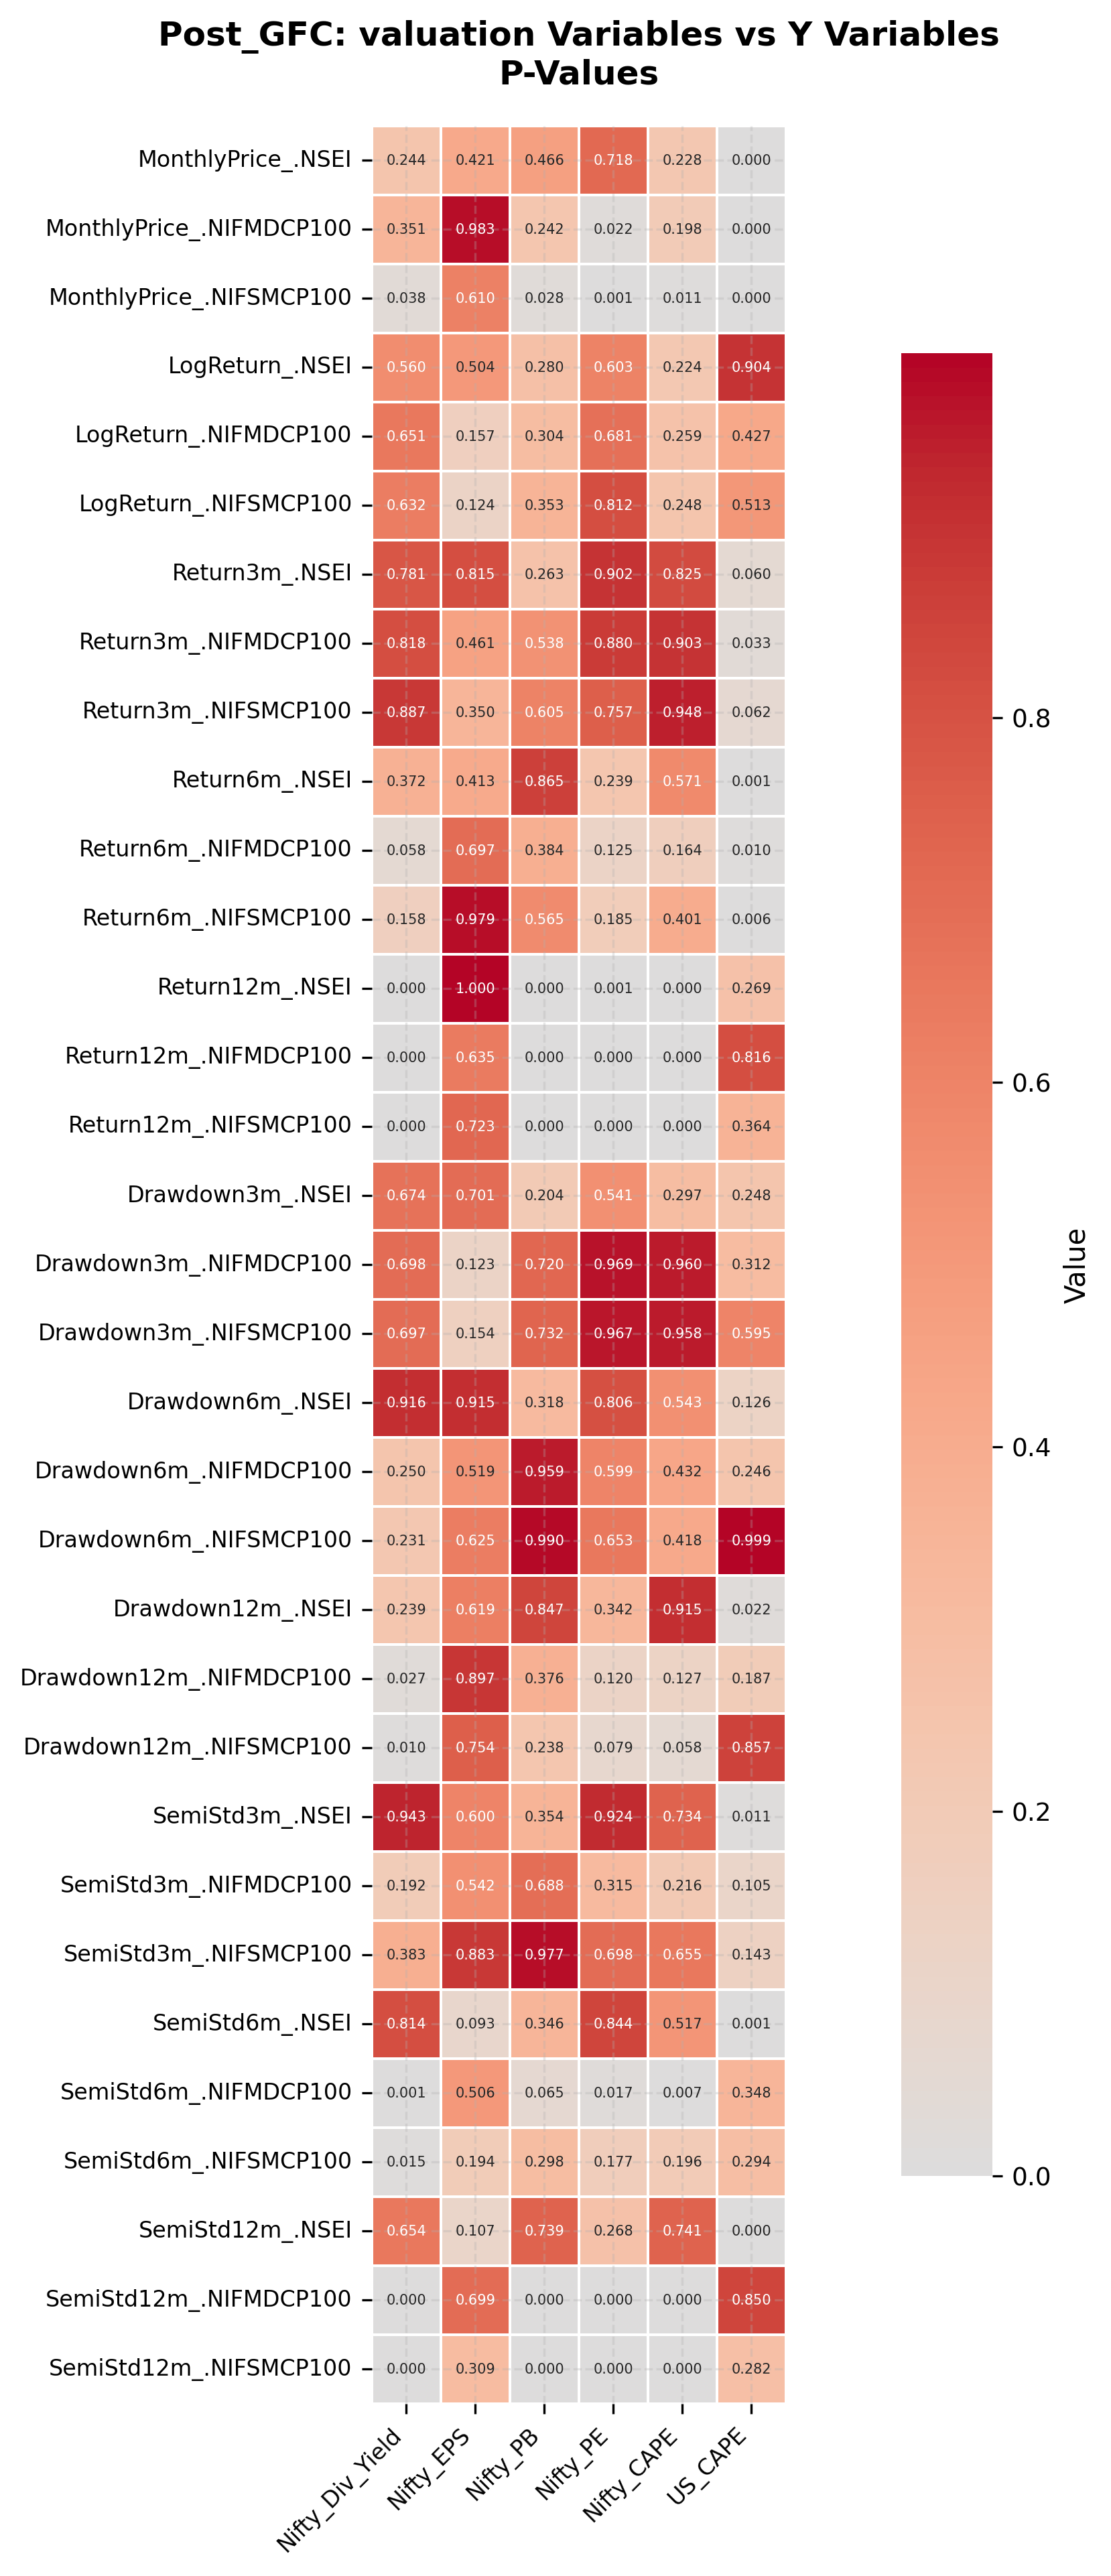

The file beside this chart, header and first rows:
, Nifty_Div_Yield, Nifty_EPS, Nifty_PB, Nifty_PE, Nifty_CAPE, US_CAPE
MonthlyPrice_.NSEI, 0.2442, 0.4205, 0.4661, 0.7175, 0.2285, 6.661338147750939e-15
MonthlyPrice_.NIFMDCP100, 0.3507, 0.9834, 0.2419, 0.02243, 0.198, 3.4584687091943067e-07
MonthlyPrice_.NIFSMCP100, 0.03834, 0.61, 0.02846, 0.0008482, 0.01101, 0.0002806
LogReturn_.NSEI, 0.5599, 0.5038, 0.2799, 0.6029, 0.2244, 0.9044
LogReturn_.NIFMDCP100, 0.6506, 0.1573, 0.3039, 0.6811, 0.2589, 0.4272
LogReturn_.NIFSMCP100, 0.6316, 0.1243, 0.353, 0.8124, 0.2481, 0.5133
Return3m_.NSEI, 0.7813, 0.8146, 0.2625, 0.9019, 0.825, 0.05951
Return3m_.NIFMDCP100, 0.8182, 0.4607, 0.5377, 0.8796, 0.9032, 0.03343
Return3m_.NIFSMCP100, 0.8875, 0.3502, 0.6045, 0.7566, 0.9481, 0.06248
Return6m_.NSEI, 0.3717, 0.4131, 0.8648, 0.2385, 0.5709, 0.001429
Return6m_.NIFMDCP100, 0.05773, 0.697, 0.3837, 0.1248, 0.164, 0.009858
Return6m_.NIFSMCP100, 0.1577, 0.9788, 0.5648, 0.1846, 0.4015, 0.005516
Return12m_.NSEI, 5.266730407349485e-07, 0.9996, 0.0001752, 0.0006864, 0.0001761, 0.2689
Return12m_.NIFMDCP100, 3.119071445567556e-09, 0.6349, 1.9970400642721486e-05, 0.000114, 2.000920003242257e-06, 0.8155
Return12m_.NIFSMCP100, 2.9711579174751535e-07, 0.7234, 0.0001735, 0.0003621, 2.5955390416498858e-05, 0.3638
Drawdown3m_.NSEI, 0.6738, 0.7005, 0.2041, 0.5415, 0.297, 0.2482
Drawdown3m_.NIFMDCP100, 0.698, 0.1234, 0.7195, 0.9691, 0.9599, 0.3117
Drawdown3m_.NIFSMCP100, 0.6969, 0.1542, 0.7315, 0.9674, 0.9576, 0.5952
Drawdown6m_.NSEI, 0.9156, 0.915, 0.3176, 0.8059, 0.5425, 0.1263
Drawdown6m_.NIFMDCP100, 0.2499, 0.5192, 0.9593, 0.5994, 0.4324, 0.2463
Drawdown6m_.NIFSMCP100, 0.2311, 0.6252, 0.99, 0.6526, 0.4184, 0.9989
Drawdown12m_.NSEI, 0.2387, 0.6193, 0.8473, 0.342, 0.915, 0.02174
Drawdown12m_.NIFMDCP100, 0.02725, 0.8972, 0.3757, 0.12, 0.1272, 0.1875
Drawdown12m_.NIFSMCP100, 0.009903, 0.7536, 0.2379, 0.07934, 0.05777, 0.8566
SemiStd3m_.NSEI, 0.9431, 0.5999, 0.3536, 0.924, 0.7345, 0.01103
SemiStd3m_.NIFMDCP100, 0.1924, 0.5424, 0.6881, 0.3147, 0.2155, 0.1046
SemiStd3m_.NIFSMCP100, 0.3828, 0.8829, 0.9771, 0.6984, 0.655, 0.1426
SemiStd6m_.NSEI, 0.814, 0.09258, 0.3463, 0.844, 0.5171, 0.0005203
SemiStd6m_.NIFMDCP100, 0.001008, 0.506, 0.06461, 0.01701, 0.006857, 0.3477
SemiStd6m_.NIFSMCP100, 0.01451, 0.1935, 0.2982, 0.1771, 0.1961, 0.2942
SemiStd12m_.NSEI, 0.6542, 0.1073, 0.7386, 0.268, 0.7407, 2.379365127147537e-08
SemiStd12m_.NIFMDCP100, 9.640488407569592e-11, 0.6989, 9.292099194535552e-07, 2.0621963958689093e-07, 1.3501110895930424e-08, 0.8497
SemiStd12m_.NIFSMCP100, 7.353376390017985e-07, 0.3088, 0.0002476, 0.0001283, 0.0001009, 0.282
